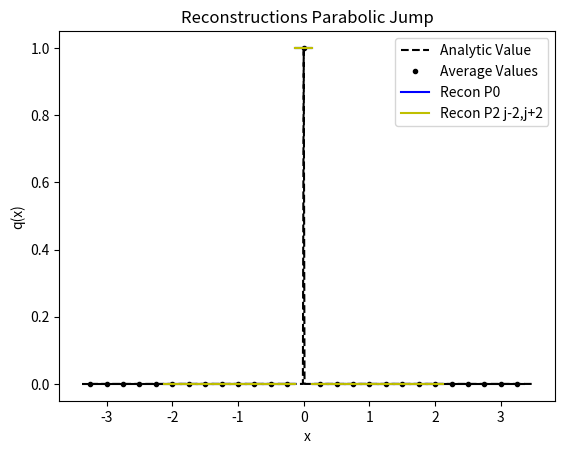

Here is the Python script that generated this plot:
from numpy import *
from numpy.linalg import solve,norm
from matplotlib.pyplot import plot,loglog,title,xlabel,ylabel,legend,xlim,ylim



def minmodL(q):
    qmin = min(q)
    qmax = max(q)
    if qmin>0:
        return qmin
    if qmax<0 :
        return qmax
    else:
        return 0

def SAL(q):
    qmin = min(q)
    qmax = max(q)
    if qmin>0:
        return 1
    if qmax<0 :
        return 1
    else:
        return 0

def SP_IC(x,dx):
    
    n = len(x)
    q = zeros(n)
    
    for i in range(n):
        if (x[i] < dx/2 and x[i] > - dx/2):
            q[i] = 1
    
    return q    


def DB_IC(x,dx,ldx):
    
    n = len(x)
    q = ones(n)
    
    for i in range(n):
        if (x[i] < 0.1*ldx):
            q[i] = 2
            
    
    return q  

def EXPPeak_IC(x):
    
    n = len(x)
    q = exp(-abs(x))
    
    return q  

def EXPPeakS_IC(x):
    
    n = len(x)
    q = exp(-(x**2))
    
    return q  

def Lin_IC(x):
    
    n = len(x)
    q = zeros(n)
    for i in range(n):
        if x[i] <= 0:
            q[i] = 20
        else:
            q[i] = 20 - (x[i])
    
    return q


def PB_IC(x,dx):
    
    n = len(x)
    xeh = x[int(n/2)] + 0.5*dx
    q = zeros(n)
    for i in range(n):
        if x[i] <= 0:
            q[i] = 2
        else:
            xmjh = x[i] - dx/2
            xpjh = x[i] + dx/2
            qamjh = 2*xmjh - ((xmjh )**3)/3.0
            qapjh = 2*xpjh - ((xpjh )**3)/3.0
            q[i] = (qapjh - qamjh)/ dx
    
    return q
    
   




def PlotAverages(x,q,dx):
    n = len(x)
    for i in range(n):
        xmh = x[i] - 0.5*dx
        xph = x[i] + 0.5*dx
        plot([xmh,xph], [q[i] , q[i]] , '--k')


def PolyIntegralError(LE,RE,AV,dx,Coeffs):
    LEInt = 0
    REInt=0
    n = len(Coeffs)
    
    for i in range(n):
        LEInt = LEInt + Coeffs[i]/(i+1)*LE**(i+1)
        REInt = REInt + Coeffs[i]/(i+1)*RE**(i+1)
    CA = (REInt - LEInt)/dx
    return abs(CA - AV)

def PlotBuildUpToQuad(x,q,dx,nG,np):
    n = len(x)
    for i in range(nG,n-nG):
        xmh = x[i] - 0.5*dx
        xph = x[i] + 0.5*dx
        
        ndx = (xph - xmh)/np
        xplot = arange(xmh,xph + 0.5*ndx ,ndx)
        
        qaj = q[i]
        qajp1 = q[i+1]
        qajp2 = q[i+2]
        qajp3 = q[i+3]
        qajm1 = q[i-1]
        qajm2 = q[i-2]
        qajm3 = q[i-3]
        
        #Start with constant
        P0ja0 = qaj
        
        P0jplot =  0*(xplot - x[i])  +P0ja0

        #Linear
        P1jtojp1a11,P1jtojp1a10,P1jtojp1SI  =  P1jtojp1(qaj,qajp1,dx)
        P1jm1toja11,P1jm1toja10,P1jm1tojSI  =  P1jm1toj(qaj,qajm1,dx)
        
        # P2jm1tojp1a22,P2jm1tojp1a21,P2jm1tojp1a20,P2jm1tojp1SI  = P2jm1tojp1(qajp1,qaj,qajm1,dx)
        
        LimP1Plotjm1j = P1jm1toja11*(xplot - x[i])   +P1jm1toja10
        LimP1Plotjjp1 = P1jtojp1a11*(xplot - x[i])   +P1jtojp1a10
        
        # print(i,xmh,xph,'SI - 1 -',P1jtojp1SI,P1jm1tojSI)
        #To left is more smooth
        if P1jtojp1SI > P1jm1tojSI:
            P2jm2toja22,P2jm2toja21,P2jm2toja20,P2jm2tojSI = P2jm2toj(qajm2,qajm1,qaj,dx)   
            P2jm1tojp1a22,P2jm1tojp1a21,P2jm1tojp1a20,P2jm1tojp1SI  = P2jm1tojp1(qajp1,qaj,qajm1,dx)
            
            if(P2jm1tojp1SI > P2jm2tojSI ):
                R2a2 = P2jm2toja22
            else:
                R2a2 = P2jm1tojp1a22
            
            R2a1 = P1jm1toja11 + dx*R2a2
            R2a0 = P1jm1toja10 - dx**2/12*R2a2
           
            # print(i,xmh,xph,'Look Left -',P2jm2tojSI,P2jm1tojp1SI)
        #To right is more smooth
        elif P1jtojp1SI < P1jm1tojSI :
            P2jtojp2a22,P2jtojp2a21,P2jtojp2a20,P2jtojp2SI =   P2jtojp2(qaj,qajp1,qajp2,dx) 
            P2jm1tojp1a22,P2jm1tojp1a21,P2jm1tojp1a20,P2jm1tojp1SI  = P2jm1tojp1(qajp1,qaj,qajm1,dx)
            # print(i,xmh,xph,'Look Right -',P2jtojp2SI,P2jm1tojp1SI )
            
            if(P2jm1tojp1SI > P2jtojp2SI ):
                R2a2 = P2jtojp2a22
            else:
                R2a2 = P2jm1tojp1a22
            
            R2a1 = P1jtojp1a11 - dx*R2a2
            R2a0 = P1jtojp1a10  - dx**2/12*R2a2
            
#             BVjtojp1 = P1jtojp1 +  P2jm1tojp1Coefficients[-1]*(xmxj**2 - dx*xmxj - dx**2/12)
# BVjm1toj = P1jm1toj +  P2jm1tojp1Coefficients[-1]*(xmxj**2 + dx*xmxj - dx**2/12)
        #Equal smoothness each way    
        else:
            P2jtojp2a22,P2jtojp2a21,P2jtojp2a20,P2jtojp2SI =   P2jtojp2(qaj,qajp1,qajp2,dx) 
            P2jm1tojp1a22,P2jm1tojp1a21,P2jm1tojp1a20,P2jm1tojp1SI  = P2jm1tojp1(qajp1,qaj,qajm1,dx)
            P2jm2toja22,P2jm2toja21,P2jm2toja20,P2jm2tojSI = P2jm2toj(qajm2,qajm1,qaj,dx)   
            # print(i,xmh,xph,'Equal -',P2jm2tojSI,P2jm1tojp1SI,P2jtojp2SI)
            if(P2jtojp2SI == P2jm2tojSI and P2jm1tojp1SI < P2jm2tojSI  ):
                R2a2 = P2jm1tojp1a22
                R2a1 = P1jtojp1a11 - dx*R2a2
                R2a0 = P1jtojp1a10  - dx**2/12*R2a2
            elif(P1jtojp1a11 == P1jm1toja11 ):
                R2a2 = 0
                R2a1 = P1jtojp1a11
                R2a0 = P1jtojp1a10
            else:
                R2a2 = 0
                R2a1 = 0
                R2a0 = qaj
        LimP2R = R2a2*(xplot - x[i])**2 + R2a1*(xplot - x[i])   +R2a0
        # LimP2Plotjm1tojp1 = P2jm1tojp1a22*(xplot - x[i])**2 + P2jm1tojp1a21*(xplot - x[i])   +P2jm1tojp1a20
        # # LimP2Plotjm1tojp1 = P2jm1tojp1a21*(xplot - x[i])   +P2jm1tojp1a20
        
        RIxjph = R2a2/3*(dx/2)**3 + R2a1/2*(dx/2)**2 + R2a0*(dx/2)
        RIxjmh = R2a2/3*(-dx/2)**3 + R2a1/2*(-dx/2)**2 + R2a0*(-dx/2)
        print(i,xmh,xph,'CA', (RIxjph -  RIxjmh)/dx,qaj,(RIxjph -  RIxjmh)/dx-qaj )
        
        
        
        # TotalSI =  (P1jtojp1SI + P1jm1tojSI +P2jm1tojp1SI)*2.0
        # if (min(P1jtojp1SI,P1jm1tojSI,P2jm1tojp1SI) < 10**-12):
        #     P1Ra2 = 0
        #     P1Ra1 = 0
        #     P1Ra0 = qaj
        # else:
        #     P1Ra2 =  ((P1jm1tojSI +P1jtojp1SI )/TotalSI)*P2jm1tojp1a22
        #     P1Ra1 = ((P1jtojp1SI +P2jm1tojp1SI  )/TotalSI)*P1jm1toja11 + ((P1jm1tojSI +P1jtojp1SI )/TotalSI)*P2jm1tojp1a21 + ((P1jm1tojSI +P2jm1tojp1SI  )/TotalSI)*P1jtojp1a11 
        #     P1Ra0 = ((P1jtojp1SI +P2jm1tojp1SI  )/TotalSI)*P1jm1toja10 + ((P1jm1tojSI +P1jtojp1SI )/TotalSI)*P2jm1tojp1a20 + ((P1jm1tojSI +P2jm1tojp1SI  )/TotalSI)*P1jtojp1a10

        # # print(i,xmh,xph,'SA', SA)

        # LimP1R = P1Ra2*(xplot - x[i])**2 + P1Ra1*(xplot - x[i])   +P1Ra0
              
        # print(i,xmh,xph,'SI - 1 -',P1jtojp1SI,P2jm1tojp1SI,P1jm1tojSI)
        # print(i,xmh,xph,'SI - 1 -',(P1jtojp1SI +P2jm1tojp1SI  )/TotalSI, ((P1jm1tojSI +P1jtojp1SI )/TotalSI), ((P1jm1tojSI +P2jm1tojp1SI  )/TotalSI))
        
        # #Quadratic
        # P2jtojp2a22,P2jtojp2a21,P2jtojp2a20,P2jtojp2SI =   P2jtojp2(qaj,qajp1,qajp2,dx)
        # P2jm2toja22,P2jm2toja21,P2jm2toja20,P2jm2tojSI = P2jm2toj(qajm2,qajm1,qaj,dx)   
        # P4jm2tojp2a44,P4jm2tojp2a43,P4jm2tojp2a42,P4jm2tojp2a41,P4jm2tojp2a40,P4jm2tojp2SI = P4jm2tojp2(qajm2,qajm1,qaj,qajp1,qajp2,dx)  
        
        # TotalSI =  (P2jtojp2SI + P2jm2tojSI + P4jm2tojp2SI )*2.0
        # if (min(P2jtojp2SI ,P2jm2tojSI,P4jm2tojp2SI) < 10**-12):
        #     P2Ra4 = 0
        #     P2Ra3 = 0
        #     P2Ra2 = 0
        #     P2Ra1 = 0
        #     P2Ra0= qaj      
        # else:
        #     P2Ra4 =  ((P2jm2tojSI +P2jtojp2SI )/TotalSI)*P4jm2tojp2a44
        #     P2Ra3 =  ((P2jm2tojSI +P2jtojp2SI )/TotalSI)*P4jm2tojp2a43
            
        #     P2Ra2 = ((P4jm2tojp2SI + P2jtojp2SI) /TotalSI)*P2jm2toja22 + ((P2jm2tojSI +P2jtojp2SI )/TotalSI)*P4jm2tojp2a42 +  ((P2jm2tojSI + P4jm2tojp2SI)/TotalSI)*P2jtojp2a22
        #     P2Ra1 = ((P4jm2tojp2SI + P2jtojp2SI) /TotalSI)*P2jm2toja21 + ((P2jm2tojSI +P2jtojp2SI )/TotalSI)*P4jm2tojp2a41  +  ((P2jm2tojSI + P4jm2tojp2SI)/TotalSI)*P2jtojp2a21
        #     P2Ra0 = ((P4jm2tojp2SI + P2jtojp2SI) /TotalSI)*P2jm2toja20 + ((P2jm2tojSI +P2jtojp2SI )/TotalSI)*P4jm2tojp2a40 +  ((P2jm2tojSI + P4jm2tojp2SI)/TotalSI)*P2jtojp2a20             

        # LimP2R = P2Ra4*(xplot - x[i])**4 +P2Ra3*(xplot - x[i])**3 + P2Ra2*(xplot - x[i])**2 + P2Ra1*(xplot - x[i]) + P2Ra0

        # print(i,xmh,xph,'SI - 2 - ',P2jtojp2SI,P4jm2tojp2SI,P2jm2tojSI)
        # print(i,xmh,xph,'SI - 2 -',(P4jm2tojp2SI + P2jtojp2SI) /TotalSI, ((P2jm2tojSI +P2jtojp2SI )/TotalSI),((P2jm2tojSI + P4jm2tojp2SI)/TotalSI))
        if i == nG:
            plot(xplot, P0jplot, '-b',label='Recon P0')   
            # plot(xplot, LimP1Plotjm1j, '-r',label='Recon Lin j-1,j')
            # plot(xplot, LimP1Plotjjp1, '-g',label='Recon Lin j,j+1')
            # # plot(xplot, LimP2Plotjm1tojp1, '-y',label='Recon P2 j-1,j+1')
            # plot(xplot, LimP1R, '-r',label='Recon P1 j-1,j+1')
            
            plot(xplot, LimP2R, '-y',label='Recon P2 j-2,j+2')
            
            # plot(xplot, LimP2Plot, '-g',label='Recon P2')   
            # plot(xplot, LimP3Plot, '-y',label='Recon P3')   
            # plot(xplot, ReconPlot, '--c',label='Choose Small')   
        else:
            plot(xplot, P0jplot, '-b')   
            # plot(xplot, LimP1Plotjm1j, '-r')
            # plot(xplot, LimP1Plotjjp1, '-g')
            # plot(xplot, LimP2Plotjm1tojp1, '-y')
            # plot(xplot, LimP1R, '-r')
            
            plot(xplot, LimP2R, '-y')
            
            # plot(xplot, LimLinPlot, '-r')   
            # plot(xplot, LimP2Plot, '-g')   
            # plot(xplot, LimP3Plot, '-y')  
            # plot(xplot, ReconPlot, '--c')   





#constant
def P0j(q,j):
    return q[j]


def P1jtojp1(qaj,qajp1,dx):
    return (qajp1 - qaj)/ dx ,qaj,(qaj**2 - 2*qaj*qajp1 + qajp1**2)

def P1jm1toj(qaj,qajm1,dx):
    return (qaj - qajm1)/ dx ,qaj,(qaj**2 - 2*qaj*qajm1 + qajm1**2)


def P2jtojp2(qaj,qajp1,qajp2,dx):
    a = (qajp2 - 2*qajp1 + qaj)/ (2*dx**2)
    b = (-qajp2 + 4*qajp1 - 3*qaj)/ (2*dx)
    c =  -qajp2/24 + qajp1/12 + 23*qaj/24
    return a,b,c,(10*qaj**2/3 - 31*qaj*qajp1/3 + 11*qaj*qajp2/3 + 25*qajp1**2/3 - 19*qajp1*qajp2/3 + 4*qajp2**2/3)

def P2jm1tojp1(qajp1,qaj,qajm1,dx):
    a =-qaj/dx**2 + qajm1/(2*dx**2) + qajp1/(2*dx**2)
    b=-qajm1/(2*dx) + qajp1/(2*dx)
    c=13*qaj/12 - qajm1/24 - qajp1/24
    return a,b,c,(13*qaj**2/3 - 13*qaj*qajm1/3 - 13*qaj*qajp1/3 + 4*qajm1**2/3 + 5*qajm1*qajp1/3 + 4*qajp1**2/3)


def P2jm2toj(qajm2,qajm1,qaj,dx):
    a = (qaj - 2*qajm1 + qajm2)/ (2*dx**2)
    b = (qajm2 - 4*qajm1 + 3*qaj)/ (2*dx)
    c =  -qajm2/24 + qajm1/12 + 23*qaj/24
    return a,b,c,(10*qaj**2/3 - 31*qaj*qajm1/3 + 11*qaj*qajm2/3 + 25*qajm1**2/3 - 19*qajm1*qajm2/3 + 4*qajm2**2/3)

def P4jm2tojp2(qajm2,qajm1,qaj,qajp1,qajp2,dx):
    a =  qaj/(4*dx**4) - qajm1/(6*dx**4) + qajm2/(24*dx**4) - qajp1/(6*dx**4) + qajp2/(24*dx**4)
    b = qajm1/(6*dx**3) - qajm2/(12*dx**3) - qajp1/(6*dx**3) + qajp2/(12*dx**3)
    c =-11*qaj/(8*dx**2) + 3*qajm1/(4*dx**2) - qajm2/(16*dx**2) + 3*qajp1/(4*dx**2) - qajp2/(16*dx**2)
    d = -17*qajm1/(24*dx) + 5*qajm2/(48*dx) + 17*qajp1/(24*dx) - 5*qajp2/(48*dx)
    e = 1067*qaj/960 - 29*qajm1/480 + 3*qajm2/640 - 29*qajp1/480 + 3*qajp2/640

    
    SI = 77051*qaj**2/1680 - 24923*qaj*qajm1/420 + 7547*qaj*qajm2/560 - 24923*qaj*qajp1/420 + 7547*qaj*qajp2/560 + 104963*qajm1**2/5040 - 51001*qajm1*qajm2/5040 + 89549*qajm1*qajp1/2520 - 38947*qajm1*qajp2/5040 + 1727*qajm2**2/1260 - 38947*qajm2*qajp1/5040 + 8209*qajm2*qajp2/5040 + 104963*qajp1**2/5040 - 51001*qajp1*qajp2/5040 + 1727*qajp2**2/1260
    
    return a,b,c,d,e,SI

def P3jtojp3(qaj,qajp1,qajp2,qajp3,dx):
    a=(3*qajp1 - 3*qajp2 + qajp3 - qaj)/(6*dx**3)
    b=(-5*qajp1 + 4*qajp2 - qajp3 + 2*qaj)/(2*dx**2)
    c=(69*qajp1 - 33*qajp2 + 7*qajp3 - 43*qaj)/(24*dx)
    d=5*qajp1/24 - qajp2/6 + qajp3/24 + 11*qaj/12
    
    SmoothnessIndicator = 11003*qajp1**2/240 - 8623*qajp1*qajp2/120 \
    + 2321*qajp1*qajp3/120 - 1567*qajp1*qaj/40 + 7043*qajp2**2/240 \
    - 647*qajp2*qajp3/40 + 3521*qajp2*qaj/120 + 547*qajp3**2/240 \
    - 309*qajp3*qaj/40 + 2107*qaj**2/240        

    return a,b,c,d,SmoothnessIndicator


def P3jm1tojp2(qaj,qajm1,qajp1,qajp2,dx):
    a=(-3*qajp1 + qajp2 - qajm1 + 3*qaj)/(6*dx**3)
    b=(qajp1 + qajm1 - 2*qaj)/(2*dx**2)
    c=(27*qajp1 - 5*qajp2 - 7*qajm1 - 15*qaj)/(24*dx)
    d=-qajp1/24 - qajm1/24 + 13*qaj/12
    
    SmoothnessIndicator = 2843*qajp1**2/240 - 821*qajp1*qajp2/120 \
    + 961*qajp1*qajm1/120 - 2983*qajp1*qaj/120 + 89*qajp2**2/80 \
    - 247*qajp2*qajm1/120 + 267*qajp2*qaj/40 + 547*qajm1**2/240 \
    - 1261*qajm1*qaj/120 + 3443*qaj**2/240

    return a,b,c,d,SmoothnessIndicator

def P3jm2tojp1(qaj,qajm1,qajm2,qajp1,dx):
    a=(qajp1 + 3*qajm1 - qajm2 - 3*qaj)/(6*dx**3)
    b=(qajp1 + qajm1 - 2*qaj)/(2*dx**2)
    c=(7*qajp1- 27*qajm1 + 5*qajm2 + 15*qaj)/(24*dx)
    d=-qajp1/24 - qajm1/24 + 13*qaj/12
    
    SmoothnessIndicator = 547*qajp1**2/240 + 961*qajp1*qajm1/120 \
    - 247*qajp1*qajm2/120 - 1261*qajp1*qaj/120 + 2843*qajm1**2/240 \
    - 821*qajm1*qajm2/120 - 2983*qajm1*qaj/120 + 89*qajm2**2/80 \
    + 267*qajm2*qaj/40 + 3443*qaj**2/240

    return a,b,c,d,SmoothnessIndicator


def P3jm3toj(qaj,qajm1,qajm2,qajm3,dx):
    a=(-3*qajm1 + 3*qajm2 - qajm3 + qaj)/(6*dx**3)
    b=(-5*qajm1 + 4*qajm2 - qajm3 + 2*qaj)/(2*dx**2)
    c=(-69*qajm1 + 33*qajm2 - 7*qajm3 + 43*qaj)/(24*dx)
    d=5*qajm1/24 - qajm2/6 + qajm3/24 + 11*qaj/12
    
    SmoothnessIndicator = 11003*qajm1**2/240 - 8623*qajm1*qajm2/120 \
    + 2321*qajm1*qajm3/120 - 1567*qajm1*qaj/40 + 7043*qajm2**2/240 \
    - 647*qajm2*qajm3/40 + 3521*qajm2*qaj/120 + 547*qajm3**2/240 \
    - 309*qajm3*qaj/40 + 2107*qaj**2/240

    return a,b,c,d,SmoothnessIndicator


def P6jm3tojp3(qajm3,qajm2,qajm1,qaj,qajp1,qajp2,qajp3,dx):
    a = -qaj/(36*dx**6) + qajm1/(48*dx**6) - qajm2/(120*dx**6) + qajm3/(720*dx**6) + qajp1/(48*dx**6) - qajp2/(120*dx**6) + qajp3/(720*dx**6)
    b = -qajm1/(48*dx**5) + qajm2/(60*dx**5) - qajm3/(240*dx**5) + qajp1/(48*dx**5) - qajp2/(60*dx**5) + qajp3/(240*dx**5)
    c = 61*qaj/(144*dx**4) - 19*qajm1/(64*dx**4) + 3*qajm2/(32*dx**4) - 5*qajm3/(576*dx**4) - 19*qajp1/(64*dx**4) + 3*qajp2/(32*dx**4) - 5*qajp3/(576*dx**4)
    d =83*qajm1/(288*dx**3) - 13*qajm2/(72*dx**3) + 7*qajm3/(288*dx**3) - 83*qajp1/(288*dx**3) + 13*qajp2/(72*dx**3) - 7*qajp3/(288*dx**3)
    e =-301*qaj/(192*dx**2) + 229*qajm1/(256*dx**2) - 77*qajm2/(640*dx**2) + 37*qajm3/(3840*dx**2) + 229*qajp1/(256*dx**2) - 77*qajp2/(640*dx**2) + 37*qajp3/(3840*dx**2)
    f = -1891*qajm1/(2304*dx) + 559*qajm2/(2880*dx) - 259*qajm3/(11520*dx) + 1891*qajp1/(2304*dx) - 559*qajp2/(2880*dx) + 259*qajp3/(11520*dx)
    g = 30251*qaj/26880 - 7621*qajm1/107520 + 159*qajm2/17920 - 5*qajm3/7168 - 7621*qajp1/107520 + 159*qajp2/17920 - 5*qajp3/7168

    
    SI = 1607739169*qaj**2/2993760 - 790531177*qaj*qajm1/997920 + 1506944981*qaj*qajm2/4989600 - 701563133*qaj*qajm3/14968800 - 790531177*qaj*qajp1/997920 + 1506944981*qaj*qajp2/4989600 - 701563133*qaj*qajp3/14968800 + 16790707*qajm1**2/55440 - 176498513*qajm1*qajm2/739200 + 761142961*qajm1*qajm3/19958400 + 250523543*qajm1*qajp1/443520 - 464678369*qajm1*qajp2/2217600 + 158544319*qajm1*qajp3/4989600 + 108444169*qajm2**2/2217600 - 323333323*qajm2*qajm3/19958400 - 464678369*qajm2*qajp1/2217600 + 84263749*qajm2*qajp2/1108800 - 225623953*qajm2*qajp3/19958400 + 2627203*qajm3**2/1871100 + 158544319*qajm3*qajp1/4989600 - 225623953*qajm3*qajp2/19958400 + 99022657*qajm3*qajp3/59875200 + 16790707*qajp1**2/55440 - 176498513*qajp1*qajp2/739200 + 761142961*qajp1*qajp3/19958400 + 108444169*qajp2**2/2217600 - 323333323*qajp2*qajp3/19958400 + 2627203*qajp3**2/1871100    
    return a,b,c,d,e,f,g,SI

nG = 5
sx = -2.0
ex = 2.0
dx = 0.25
hdx = dx/20.0
theta = 1.0
x = arange(sx - nG*dx,ex + (nG+1)*dx,dx)
xh = arange(sx- nG*dx,ex + (nG+1)*dx,hdx)


q =  SP_IC(x,dx) 
qh =  SP_IC(xh,hdx)

# q =  DB_IC(x,dx,dx) 
# qh =  DB_IC(xh,hdx,dx)

# q =  EXPPeak_IC(x)
# qh =  EXPPeak_IC(xh)

# q =  EXPPeakS_IC(x)
# qh =  EXPPeakS_IC(xh)

# q = Lin_IC(x)
# qh = Lin_IC(xh)

# q = PB_IC(x,dx)
# qh = PB_IC(xh,dx)

plot(xh,qh,'--k', label='Analytic Value')
plot(x,q,'.k', label='Average Values')
PlotAverages(x,q,dx)


# PlotLimLinears(x,q,dx,nG,20)
# PlotLimQuadratics(x,q,dx,nG,20)
# PlotLimCubics(x,q,dx,nG,20)

PlotBuildUpToQuad(x,q,dx,nG,20)

legend()
s = "Reconstructions Parabolic Jump"
title(s)
ylabel('q(x)')
xlabel('x')
# xlim((sx,ex))
# ylim((min(q[nG :-nG])*0.99,max(q[nG :-nG])*1.01))

#Look at different Linears


